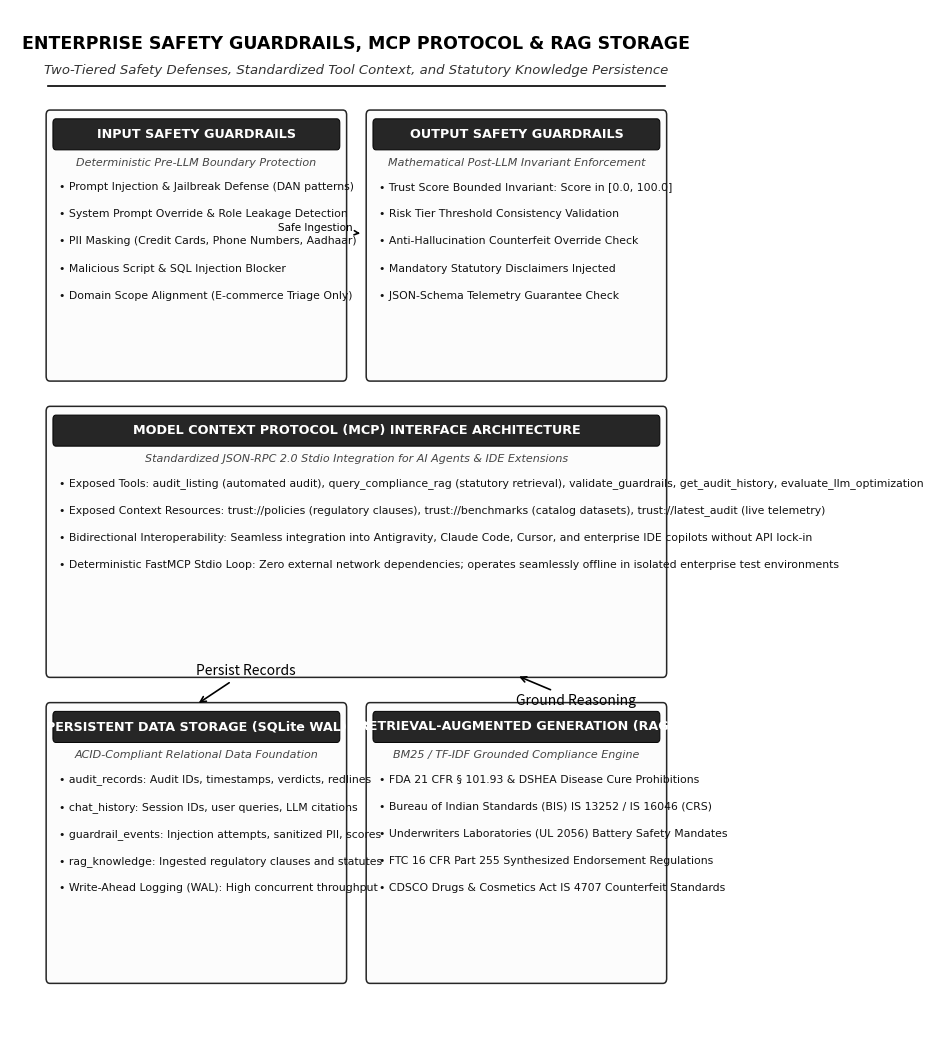

Here is the Python script that generated this plot:
"""
Generates a formal, high-resolution 300 DPI academic architectural diagram
for Enterprise Safety Guardrails, Model Context Protocol (MCP), and RAG Knowledge Architecture (Figure 3.3).
Strictly formal academic monochrome/charcoal, 100% Times New Roman, large readable typography.
"""

import matplotlib.pyplot as plt
import matplotlib.patches as patches

def generate_guardrails_rag_diagram(output_path="guardrails_rag_mcp_diagram.png"):
    fig, ax = plt.subplots(figsize=(9.2, 10.5), dpi=300)
    fig.patch.set_facecolor('#FFFFFF')
    ax.set_facecolor('#FFFFFF')
    ax.axis('off')
    ax.set_xlim(0, 9.2)
    ax.set_ylim(0, 10.5)

    # 1. Header
    ax.text(
        4.6, 10.15,
        "ENTERPRISE SAFETY GUARDRAILS, MCP PROTOCOL & RAG STORAGE",
        ha='center', va='center',
        fontsize=12.5, fontweight='bold',
        fontfamily='Times New Roman',
        color='#000000'
    )
    ax.text(
        4.6, 9.88,
        "Two-Tiered Safety Defenses, Standardized Tool Context, and Statutory Knowledge Persistence",
        ha='center', va='center',
        fontsize=9.5, fontstyle='italic',
        fontfamily='Times New Roman',
        color='#333333'
    )
    ax.plot([0.5, 8.7], [9.72, 9.72], color='#000000', lw=1.2)

    def draw_component(x, y, w, h, title, subtitle, bullets, fill_color="#FCFCFC", border_color="#262626"):
        box = patches.FancyBboxPatch(
            (x, y), w, h,
            boxstyle="round,pad=0.02,rounding_size=0.05",
            facecolor=fill_color,
            edgecolor=border_color,
            linewidth=1.1,
            zorder=2
        )
        ax.add_patch(box)

        # Header pill
        hpill = patches.FancyBboxPatch(
            (x + 0.08, y + h - 0.38), w - 0.16, 0.30,
            boxstyle="round,pad=0.01,rounding_size=0.04",
            facecolor='#262626',
            edgecolor='#000000',
            linewidth=0.7,
            zorder=3
        )
        ax.add_patch(hpill)
        ax.text(
            x + w/2, y + h - 0.23,
            title,
            ha='center', va='center',
            fontsize=9.2, fontweight='bold',
            fontfamily='Times New Roman',
            color='#FFFFFF', zorder=4
        )

        if subtitle:
            ax.text(
                x + w/2, y + h - 0.52,
                subtitle,
                ha='center', va='center',
                fontsize=8.0, fontstyle='italic',
                fontfamily='Times New Roman',
                color='#444444', zorder=4
            )

        # Bullets
        b_y = y + h - 0.72
        for b in bullets:
            ax.text(
                x + 0.15, b_y,
                f"• {b}",
                ha='left', va='top',
                fontsize=7.8, fontfamily='Times New Roman',
                color='#111111', zorder=4
            )
            b_y -= 0.28

    # Tier 1: Input Guardrails (Top Left)
    draw_component(
        0.5, 6.70, 3.95, 2.75,
        "INPUT SAFETY GUARDRAILS",
        "Deterministic Pre-LLM Boundary Protection",
        [
            "Prompt Injection & Jailbreak Defense (DAN patterns)",
            "System Prompt Override & Role Leakage Detection",
            "PII Masking (Credit Cards, Phone Numbers, Aadhaar)",
            "Malicious Script & SQL Injection Blocker",
            "Domain Scope Alignment (E-commerce Triage Only)"
        ]
    )

    # Tier 2: Output Guardrails (Top Right)
    draw_component(
        4.75, 6.70, 3.95, 2.75,
        "OUTPUT SAFETY GUARDRAILS",
        "Mathematical Post-LLM Invariant Enforcement",
        [
            "Trust Score Bounded Invariant: Score in [0.0, 100.0]",
            "Risk Tier Threshold Consistency Validation",
            "Anti-Hallucination Counterfeit Override Check",
            "Mandatory Statutory Disclaimers Injected",
            "JSON-Schema Telemetry Guarantee Check"
        ]
    )

    # Connectors between Input and Output Guardrails
    ax.annotate(
        "Safe Ingestion", xy=(4.65, 8.2), xytext=(4.05, 8.2),
        arrowprops=dict(arrowstyle="->", color="#000000", lw=1.2),
        fontsize=7.5, fontfamily='Times New Roman', ha='center', va='bottom'
    )

    # Tier 3: Model Context Protocol (MCP) Server (Middle Row)
    draw_component(
        0.5, 3.65, 8.2, 2.75,
        "MODEL CONTEXT PROTOCOL (MCP) INTERFACE ARCHITECTURE",
        "Standardized JSON-RPC 2.0 Stdio Integration for AI Agents & IDE Extensions",
        [
            "Exposed Tools: audit_listing (automated audit), query_compliance_rag (statutory retrieval), validate_guardrails, get_audit_history, evaluate_llm_optimization",
            "Exposed Context Resources: trust://policies (regulatory clauses), trust://benchmarks (catalog datasets), trust://latest_audit (live telemetry)",
            "Bidirectional Interoperability: Seamless integration into Antigravity, Claude Code, Cursor, and enterprise IDE copilots without API lock-in",
            "Deterministic FastMCP Stdio Loop: Zero external network dependencies; operates seamlessly offline in isolated enterprise test environments"
        ]
    )

    # Tier 4: Storage & RAG Engine (Bottom Left & Right)
    draw_component(
        0.5, 0.50, 3.95, 2.85,
        "PERSISTENT DATA STORAGE (SQLite WAL)",
        "ACID-Compliant Relational Data Foundation",
        [
            "audit_records: Audit IDs, timestamps, verdicts, redlines",
            "chat_history: Session IDs, user queries, LLM citations",
            "guardrail_events: Injection attempts, sanitized PII, scores",
            "rag_knowledge: Ingested regulatory clauses and statutes",
            "Write-Ahead Logging (WAL): High concurrent throughput"
        ]
    )

    draw_component(
        4.75, 0.50, 3.95, 2.85,
        "RETRIEVAL-AUGMENTED GENERATION (RAG)",
        "BM25 / TF-IDF Grounded Compliance Engine",
        [
            "FDA 21 CFR § 101.93 & DSHEA Disease Cure Prohibitions",
            "Bureau of Indian Standards (BIS) IS 13252 / IS 16046 (CRS)",
            "Underwriters Laboratories (UL 2056) Battery Safety Mandates",
            "FTC 16 CFR Part 255 Synthesized Endorsement Regulations",
            "CDSCO Drugs & Cosmetics Act IS 4707 Counterfeit Standards"
        ]
    )

    # Connecting Arrows
    ax.annotate(
        "Persist Records", xy=(2.475, 3.35), xytext=(2.475, 3.65),
        arrowprops=dict(arrowstyle="->", color="#000000", lw=1.2)
    )
    ax.annotate(
        "Ground Reasoning", xy=(6.725, 3.65), xytext=(6.725, 3.35),
        arrowprops=dict(arrowstyle="->", color="#000000", lw=1.2)
    )

    plt.tight_layout()
    plt.savefig(output_path, dpi=300, facecolor='#FFFFFF')
    plt.close()
    print(f"SUCCESS: Guardrails/RAG/MCP diagram generated at {output_path}")

if __name__ == "__main__":
    generate_guardrails_rag_diagram()
